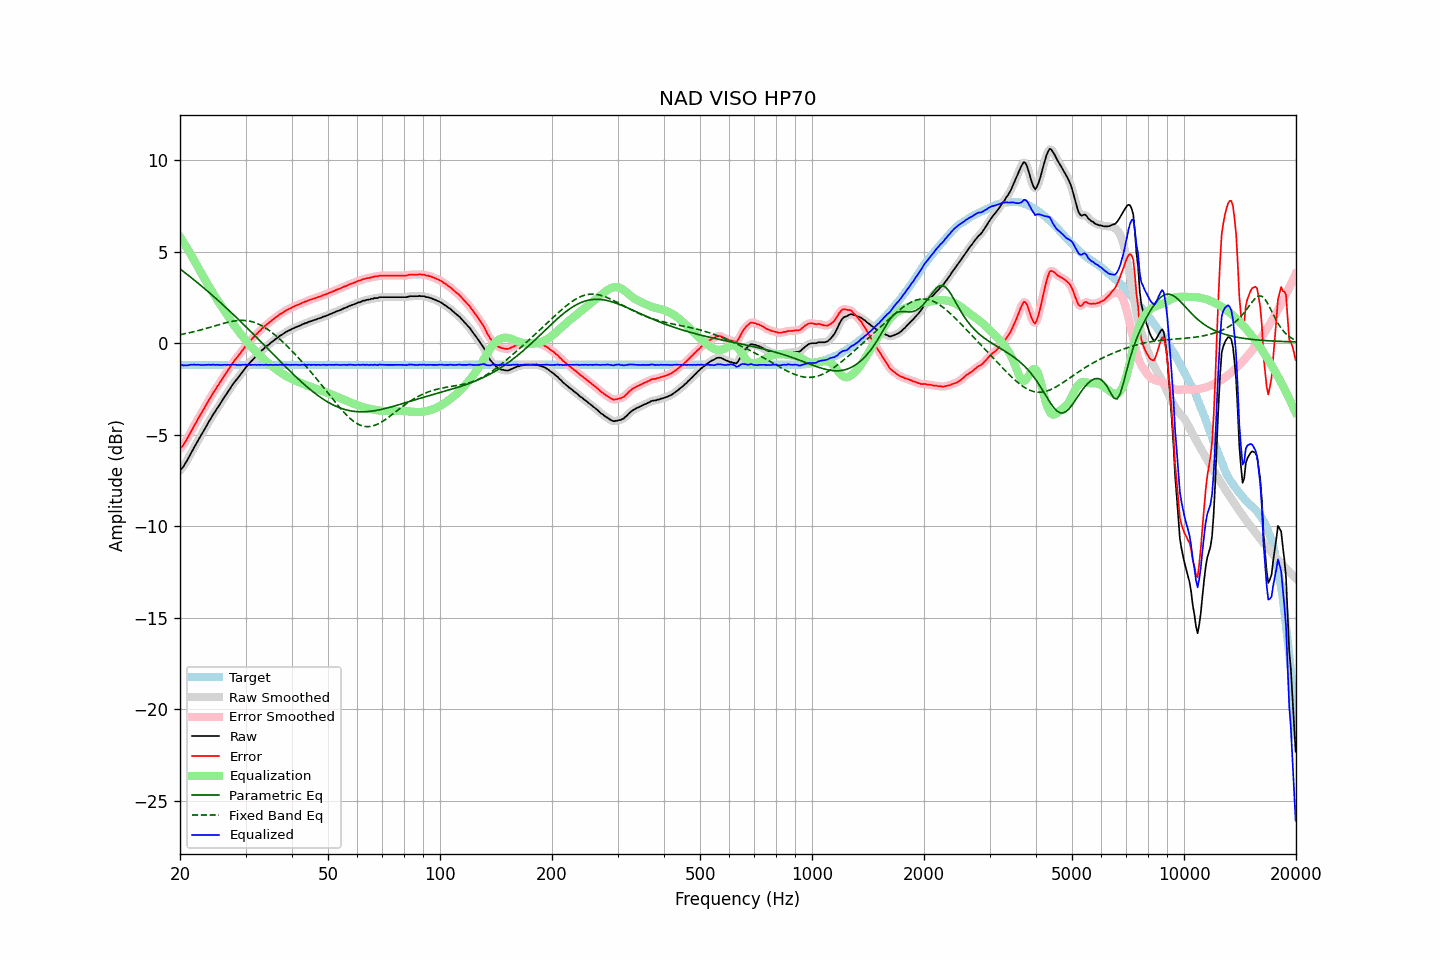

Values plotted in this chart, from the file beside it:
frequency, raw, error, smoothed, error_smoothed, equalization, parametric_eq, fixed_band_eq, equalized_raw, equalized_smoothed, target
20.00, -6.95, -5.77, -6.96, -5.78, 5.82, 4.06, 0.47, -1.13, -1.14, -1.18
20.20, -6.86, -5.68, -6.86, -5.68, 5.68, 3.99, 0.49, -1.18, -1.18, -1.18
20.40, -6.76, -5.58, -6.74, -5.56, 5.54, 3.93, 0.50, -1.22, -1.20, -1.18
20.61, -6.61, -5.43, -6.62, -5.43, 5.40, 3.86, 0.52, -1.21, -1.21, -1.18
20.81, -6.46, -5.28, -6.47, -5.29, 5.26, 3.79, 0.54, -1.20, -1.21, -1.18
21.02, -6.32, -5.14, -6.31, -5.13, 5.11, 3.72, 0.56, -1.21, -1.20, -1.18
21.23, -6.15, -4.97, -6.15, -4.97, 4.97, 3.65, 0.58, -1.18, -1.19, -1.18
21.44, -5.99, -4.81, -5.99, -4.81, 4.82, 3.58, 0.60, -1.17, -1.17, -1.18
21.66, -5.83, -4.65, -5.83, -4.65, 4.65, 3.51, 0.62, -1.18, -1.17, -1.18
21.87, -5.66, -4.48, -5.67, -4.49, 4.49, 3.44, 0.64, -1.16, -1.17, -1.18
22.09, -5.52, -4.34, -5.51, -4.33, 4.33, 3.37, 0.66, -1.18, -1.17, -1.18
22.31, -5.35, -4.17, -5.35, -4.17, 4.18, 3.30, 0.68, -1.17, -1.18, -1.18
22.54, -5.20, -4.02, -5.20, -4.02, 4.02, 3.23, 0.70, -1.18, -1.18, -1.18
22.76, -5.06, -3.88, -5.05, -3.87, 3.87, 3.15, 0.73, -1.19, -1.18, -1.18
22.99, -4.90, -3.72, -4.90, -3.72, 3.71, 3.08, 0.75, -1.19, -1.19, -1.18
23.22, -4.75, -3.57, -4.75, -3.57, 3.56, 3.01, 0.78, -1.19, -1.19, -1.18
23.45, -4.59, -3.41, -4.59, -3.41, 3.41, 2.93, 0.80, -1.18, -1.18, -1.18
23.69, -4.44, -3.26, -4.44, -3.26, 3.26, 2.86, 0.83, -1.18, -1.18, -1.18
23.92, -4.28, -3.10, -4.29, -3.11, 3.11, 2.78, 0.85, -1.17, -1.18, -1.18
24.16, -4.15, -2.97, -4.14, -2.95, 2.96, 2.71, 0.88, -1.19, -1.18, -1.18
24.40, -3.99, -2.81, -3.99, -2.81, 2.82, 2.63, 0.90, -1.17, -1.18, -1.18
24.65, -3.84, -2.66, -3.85, -2.67, 2.67, 2.55, 0.93, -1.17, -1.18, -1.18
24.89, -3.73, -2.55, -3.71, -2.53, 2.53, 2.47, 0.96, -1.19, -1.18, -1.18
25.14, -3.57, -2.39, -3.58, -2.40, 2.40, 2.39, 0.98, -1.17, -1.18, -1.18
25.39, -3.45, -2.27, -3.45, -2.27, 2.26, 2.32, 1.01, -1.19, -1.19, -1.18
25.65, -3.31, -2.13, -3.31, -2.13, 2.13, 2.24, 1.03, -1.18, -1.18, -1.18
25.91, -3.18, -2.00, -3.18, -1.99, 1.99, 2.16, 1.06, -1.19, -1.18, -1.18
26.16, -3.04, -1.86, -3.04, -1.86, 1.86, 2.08, 1.08, -1.18, -1.18, -1.18
26.43, -2.89, -1.71, -2.90, -1.72, 1.72, 2.00, 1.11, -1.17, -1.18, -1.18
26.69, -2.78, -1.60, -2.77, -1.59, 1.58, 1.91, 1.13, -1.20, -1.18, -1.18
26.96, -2.62, -1.44, -2.63, -1.45, 1.45, 1.83, 1.15, -1.17, -1.19, -1.18
27.23, -2.51, -1.33, -2.50, -1.32, 1.32, 1.75, 1.17, -1.19, -1.18, -1.18
27.50, -2.36, -1.18, -2.36, -1.18, 1.19, 1.67, 1.19, -1.17, -1.17, -1.18
27.77, -2.23, -1.05, -2.24, -1.06, 1.07, 1.58, 1.21, -1.16, -1.17, -1.18
28.05, -2.12, -0.94, -2.12, -0.94, 0.95, 1.50, 1.22, -1.17, -1.17, -1.18
28.33, -2.01, -0.83, -2.01, -0.83, 0.83, 1.42, 1.23, -1.18, -1.18, -1.18
28.62, -1.90, -0.72, -1.90, -0.72, 0.71, 1.33, 1.24, -1.19, -1.19, -1.18
28.90, -1.79, -0.61, -1.79, -0.61, 0.59, 1.25, 1.25, -1.20, -1.19, -1.18
29.19, -1.67, -0.49, -1.67, -0.49, 0.48, 1.16, 1.25, -1.19, -1.19, -1.18
29.48, -1.55, -0.37, -1.55, -0.37, 0.37, 1.07, 1.25, -1.18, -1.18, -1.18
29.78, -1.44, -0.26, -1.43, -0.25, 0.26, 0.99, 1.25, -1.18, -1.18, -1.18
30.08, -1.31, -0.13, -1.32, -0.14, 0.15, 0.90, 1.24, -1.16, -1.17, -1.18
30.38, -1.22, -0.04, -1.22, -0.03, 0.04, 0.82, 1.23, -1.18, -1.18, -1.18
30.68, -1.11, 0.07, -1.11, 0.07, -0.06, 0.73, 1.21, -1.17, -1.18, -1.18
30.99, -1.02, 0.16, -1.02, 0.16, -0.16, 0.64, 1.20, -1.18, -1.18, -1.18
31.30, -0.92, 0.26, -0.92, 0.26, -0.26, 0.55, 1.17, -1.18, -1.18, -1.18
31.61, -0.83, 0.35, -0.83, 0.35, -0.35, 0.46, 1.15, -1.18, -1.18, -1.18
31.93, -0.73, 0.45, -0.74, 0.44, -0.45, 0.38, 1.11, -1.18, -1.18, -1.18
32.24, -0.66, 0.52, -0.65, 0.53, -0.53, 0.29, 1.08, -1.19, -1.18, -1.18
32.57, -0.55, 0.63, -0.56, 0.62, -0.62, 0.20, 1.04, -1.17, -1.18, -1.18
32.89, -0.48, 0.70, -0.47, 0.71, -0.71, 0.11, 1.00, -1.19, -1.18, -1.18
33.22, -0.38, 0.80, -0.39, 0.79, -0.79, 0.02, 0.95, -1.17, -1.18, -1.18
33.55, -0.32, 0.86, -0.31, 0.87, -0.87, -0.07, 0.90, -1.19, -1.18, -1.18
33.89, -0.22, 0.96, -0.23, 0.95, -0.95, -0.16, 0.85, -1.17, -1.18, -1.18
34.23, -0.15, 1.03, -0.16, 1.03, -1.03, -0.25, 0.79, -1.18, -1.18, -1.18
34.57, -0.09, 1.09, -0.08, 1.10, -1.10, -0.34, 0.73, -1.19, -1.18, -1.18
34.92, -0.01, 1.17, -0.01, 1.17, -1.17, -0.43, 0.67, -1.18, -1.19, -1.18
35.27, 0.06, 1.24, 0.06, 1.24, -1.24, -0.52, 0.60, -1.18, -1.18, -1.18
35.62, 0.12, 1.30, 0.13, 1.31, -1.31, -0.61, 0.53, -1.19, -1.18, -1.18
35.97, 0.20, 1.38, 0.19, 1.37, -1.37, -0.70, 0.46, -1.17, -1.18, -1.18
... 635 more rows
